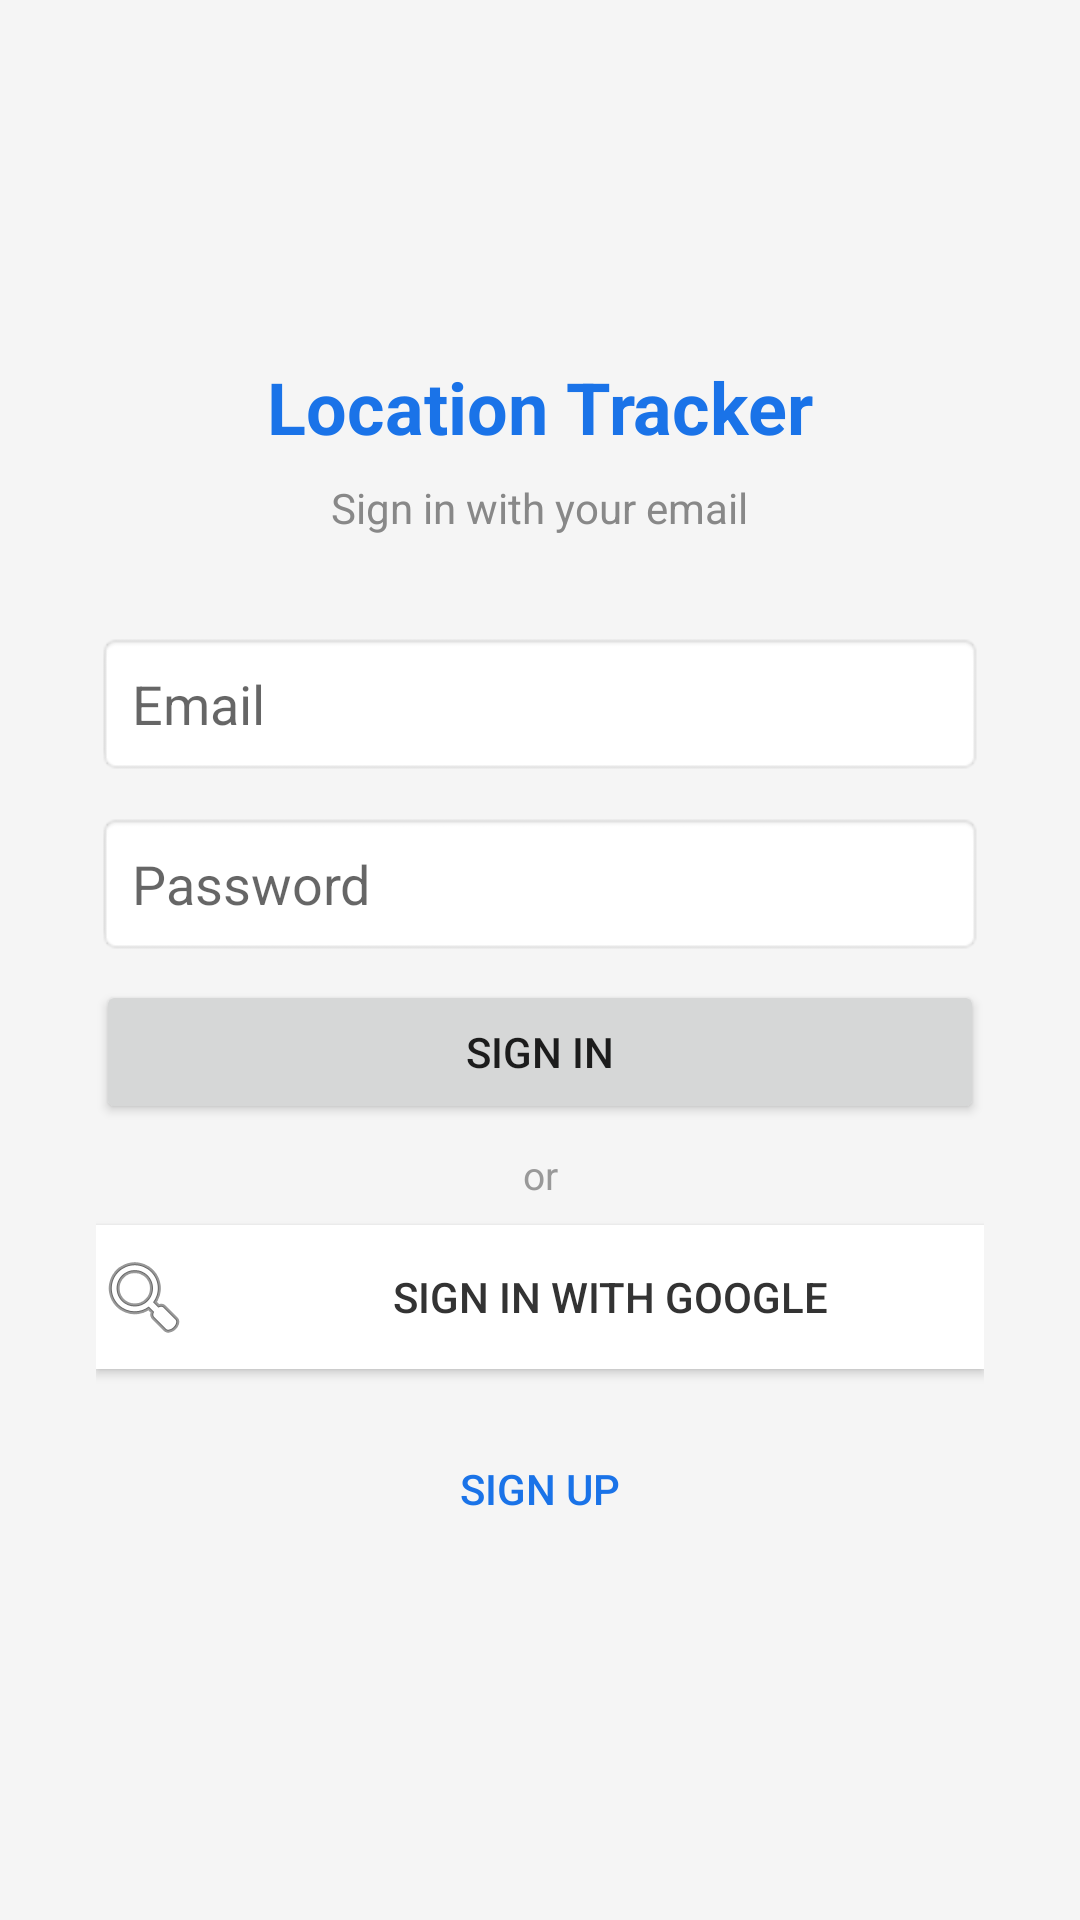

Reconstruct the res/layout file that produces this screen, plus the resources it refers to.
<!-- AndroidManifest.xml: application theme Theme.LocationTracker -->
<!-- res/layout/activity_login.xml -->
<?xml version="1.0" encoding="utf-8"?>
<LinearLayout xmlns:android="http://schemas.android.com/apk/res/android"
    android:layout_width="match_parent"
    android:layout_height="match_parent"
    android:orientation="vertical"
    android:gravity="center"
    android:padding="32dp"
    android:background="#f5f5f5">

    <TextView
        android:layout_width="wrap_content"
        android:layout_height="wrap_content"
        android:text="Location Tracker"
        android:textSize="24sp"
        android:textStyle="bold"
        android:textColor="#1a73e8"
        android:layout_marginBottom="8dp" />

    <TextView
        android:layout_width="wrap_content"
        android:layout_height="wrap_content"
        android:text="Sign in with your email"
        android:textSize="14sp"
        android:textColor="#888"
        android:layout_marginBottom="32dp" />

    <EditText
        android:id="@+id/login_email"
        android:layout_width="match_parent"
        android:layout_height="48dp"
        android:hint="Email"
        android:inputType="textEmailAddress"
        android:padding="12dp"
        android:background="@android:drawable/editbox_background"
        android:layout_marginBottom="12dp" />

    <EditText
        android:id="@+id/login_password"
        android:layout_width="match_parent"
        android:layout_height="48dp"
        android:hint="Password"
        android:inputType="textPassword"
        android:padding="12dp"
        android:background="@android:drawable/editbox_background"
        android:layout_marginBottom="8dp" />

    <TextView
        android:id="@+id/login_error"
        android:layout_width="match_parent"
        android:layout_height="wrap_content"
        android:textColor="#d93025"
        android:textSize="13sp"
        android:gravity="center"
        android:layout_marginBottom="8dp"
        android:visibility="gone" />

    <Button
        android:id="@+id/login_btn"
        android:layout_width="match_parent"
        android:layout_height="48dp"
        android:text="Sign In"
        android:layout_marginBottom="8dp" />

    <TextView
        android:layout_width="match_parent"
        android:layout_height="wrap_content"
        android:text="or"
        android:gravity="center"
        android:textColor="#999"
        android:textSize="13sp"
        android:layout_marginBottom="8dp" />

    <Button
        android:id="@+id/google_btn"
        android:layout_width="match_parent"
        android:layout_height="48dp"
        android:text="  Sign in with Google"
        android:drawableLeft="@android:drawable/ic_menu_search"
        android:drawablePadding="8dp"
        android:textColor="#333"
        android:background="#fff"
        android:layout_marginBottom="16dp" />

    <Button
        android:id="@+id/signup_btn"
        android:layout_width="match_parent"
        android:layout_height="48dp"
        android:text="Sign Up"
        style="@style/Widget.AppCompat.Button.Borderless"
        android:textColor="#1a73e8" />

</LinearLayout>
<!-- resources referenced by this layout -->
<resources>
  <style name="Theme.LocationTracker" parent="Theme.AppCompat.Light.NoActionBar" />
</resources>
